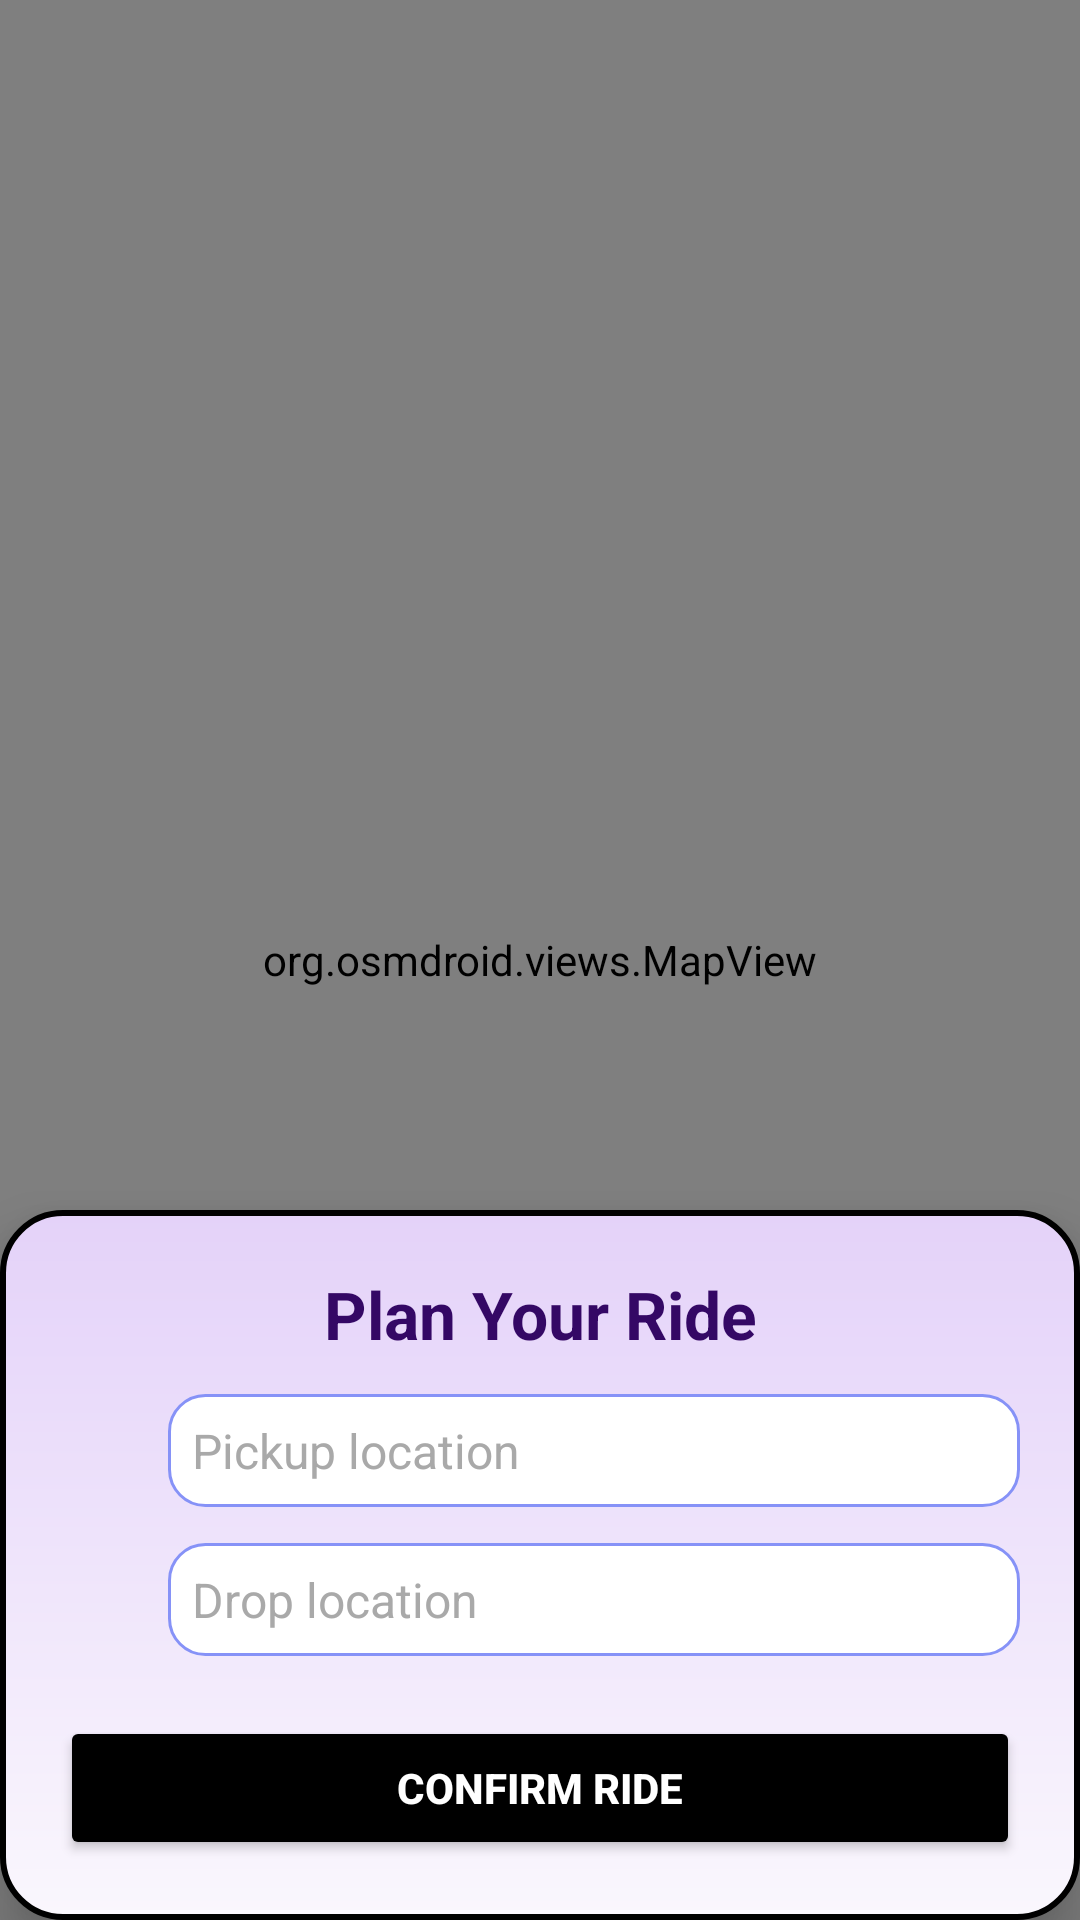

Write the Android layout XML for this screen, with the resource values it uses.
<!-- AndroidManifest.xml: application theme Theme.Rider -->
<!-- res/layout/fragment_enter_address_.xml -->
<?xml version="1.0" encoding="utf-8"?>
<androidx.coordinatorlayout.widget.CoordinatorLayout
    xmlns:android="http://schemas.android.com/apk/res/android"
    xmlns:app="http://schemas.android.com/apk/res-auto"
    xmlns:tools="http://schemas.android.com/tools"
    android:layout_width="match_parent"
    android:layout_height="match_parent"
    tools:context=".EnterAddress_Fragment">

    <org.osmdroid.views.MapView
        android:id="@+id/osm_map"
        android:layout_width="match_parent"
        android:layout_height="match_parent" />

    
    <LinearLayout
        android:id="@+id/bottom_sheet"
        android:layout_width="match_parent"
        android:layout_height="wrap_content"
        android:layout_gravity="bottom"
        android:orientation="vertical"
        android:background="@drawable/bg_card"
        android:elevation="12dp"
        android:padding="20dp">

        <ProgressBar
            android:id="@+id/progressBar"
            style="?android:attr/progressBarStyleHorizontal"
            android:layout_width="match_parent"
            android:layout_height="25dp"
            android:indeterminate="true"
            android:progressTint="@color/text"
            android:indeterminateTint="@color/lavender"
            android:layout_gravity="top"
            android:visibility="gone" />

        
        <TextView
            android:layout_width="match_parent"
            android:layout_height="wrap_content"
            android:paddingBottom="12dp"
            android:text="Plan Your Ride"
            android:textColor="@color/text"
            android:textSize="22sp"
            android:gravity="center"
            android:textStyle="bold" />

        
        <LinearLayout
            android:layout_width="match_parent"
            android:layout_height="wrap_content"
            android:orientation="horizontal"
            android:gravity="center_vertical"
            android:layout_marginBottom="12dp">

            <ImageView
                android:layout_width="24dp"
                android:layout_height="24dp"
                android:src="@drawable/location"
                app:tint="#FF0000" />

            <EditText
                android:id="@+id/address1"
                android:layout_width="0dp"
                android:layout_height="wrap_content"
                android:layout_weight="1"
                android:layout_marginStart="12dp"
                android:hint="Pickup location"
                android:textColor="@color/text"
                android:textColorHint="#A9A9A9"
                android:textSize="16sp"
                android:background="@drawable/bg_edittex"
                android:padding="8dp"/>
        </LinearLayout>

        
        <LinearLayout
            android:layout_width="match_parent"
            android:layout_height="wrap_content"
            android:orientation="horizontal"
            android:gravity="center_vertical">

            <ImageView
                android:layout_width="24dp"
                android:layout_height="24dp"
                android:src="@drawable/location"
                android:tint="#00FF0C" />

            <EditText
                android:id="@+id/address2"
                android:layout_width="0dp"
                android:layout_height="wrap_content"
                android:layout_weight="1"
                android:layout_marginStart="12dp"
                android:hint="Drop location"
                android:textColor="@color/black"
                android:textColorHint="#A9A9A9"
                android:textSize="16sp"
               android:background="@drawable/bg_edittex"
                android:padding="8dp"/>
        </LinearLayout>

        
        <Button
            android:id="@+id/confirm_btn"
            android:layout_width="match_parent"
            android:layout_height="wrap_content"
            android:layout_marginTop="20dp"
            android:backgroundTint="@color/black"
            android:text="Confirm Ride"
            android:textColor="@color/white"
            android:textStyle="bold"
            android:padding="14dp"/>
    </LinearLayout>

</androidx.coordinatorlayout.widget.CoordinatorLayout>
<!-- resources referenced by this layout -->
<resources>
  <color name="black">#000000</color>
  <color name="lavender">#8692f7</color>
  <color name="text">#340865</color>
  <color name="white">#FFFFFF</color>
  <!-- drawable bg_card (drawable) -->
  <shape xmlns:android="http://schemas.android.com/apk/res/android"
      android:shape="rectangle">
      <solid android:color="@android:color/white"/>
      <corners android:radius="20dp"/>
      <padding android:top="10dp" android:right="10dp" android:bottom="10dp" android:left="10dp"/>
      <stroke android:width="2dp" />
  
      <gradient android:startColor="#e4d2f9" android:endColor="#faf7fd" android:angle="270"/>/>
  </shape>
  <!-- drawable bg_edittex (drawable) -->
  <?xml version="1.0" encoding="utf-8"?>
  <selector xmlns:android="http://schemas.android.com/apk/res/android">
  
      
      <item android:state_focused="true">
          <shape android:shape="rectangle">
              <solid android:color="@android:color/white"/>
              <stroke android:width="2dp" android:color="@color/text"/>
              <corners android:radius="12dp"/>
              <padding android:left="12dp" android:top="12dp" android:right="12dp" android:bottom="12dp"/>
          </shape>
      </item>
  
      
      <item>
          <shape android:shape="rectangle">
              <solid android:color="@android:color/white"/>
              <stroke android:width="1dp" android:color="@color/lavender"/>
              <corners android:radius="12dp"/>
              <padding android:left="12dp" android:top="12dp" android:right="12dp" android:bottom="12dp"/>
          </shape>
      </item>
  </selector>
  <style name="Theme.Rider" parent="Base.Theme.Rider" />
  <style name="Base.Theme.Rider" parent="Theme.MaterialComponents.DayNight.NoActionBar">
          
          
  
          <item name="statusBarBackground">@android:color/transparent</item>
          <item name="android:navigationBarColor">@color/black</item>
  
      </style>
</resources>
